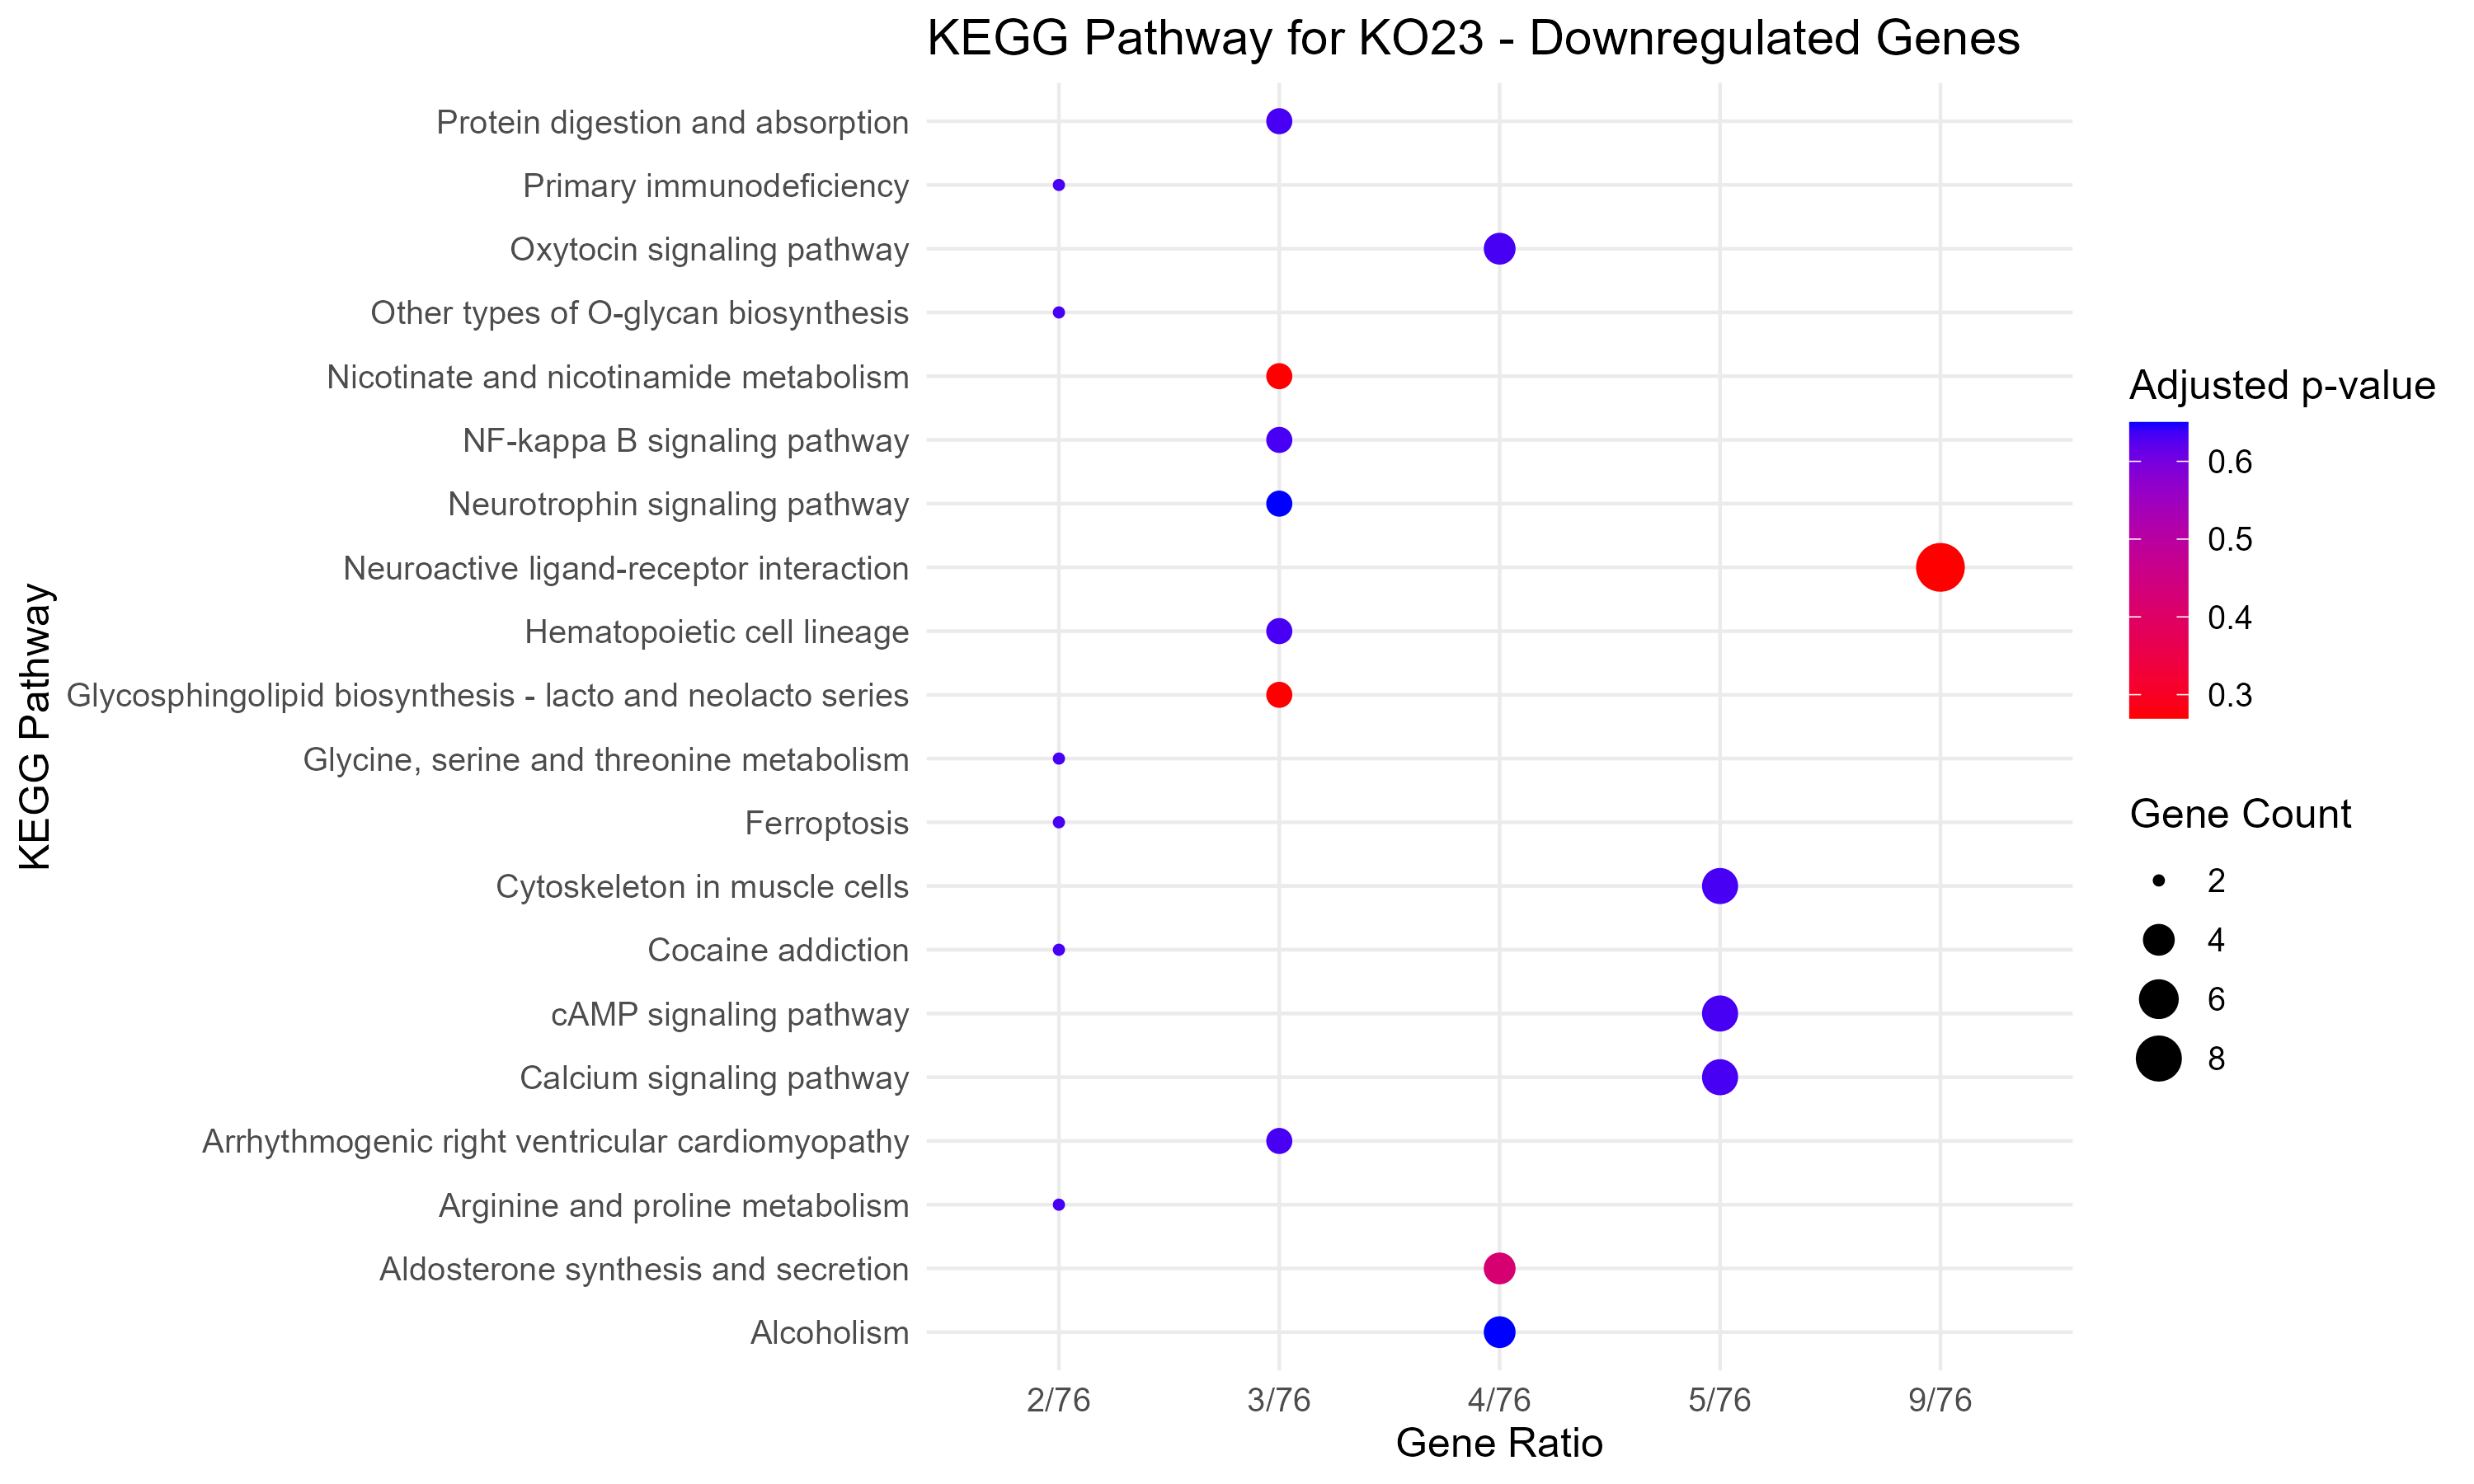

Data behind this chart, as committed beside it:
, category, subcategory, ID, Description, GeneRatio, BgRatio, RichFactor, FoldEnrichment, zScore, pvalue, p.adjust, qvalue, geneID, Count
hsa00601, Metabolism, Glycan biosynthesis and metabolism, hsa00601, Glycosphingolipid biosynthesis - lacto a…, 3/76, 28/8535, 0.1071, 12.03, 5.542, 0.001894, 0.2697, 0.2697, 6489/8707/8708, 3
hsa00760, Metabolism, Metabolism of cofactors and vitamins, hsa00760, Nicotinate and nicotinamide metabolism, 3/76, 38/8535, 0.07895, 8.866, 4.606, 0.004576, 0.2697, 0.2697, 952/54981/4907, 3
hsa04080, Environmental Information Processing, Signaling molecules and interaction, hsa04080, Neuroactive ligand-receptor interaction, 9/76, 370/8535, 0.02432, 2.732, 3.228, 0.005358, 0.2697, 0.2697, 3274/5443/4852/1910/2562/8862/23566/5363…, 9
hsa04925, Organismal Systems, Endocrine system, hsa04925, Aldosterone synthesis and secretion, 4/76, 98/8535, 0.04082, 4.584, 3.382, 0.01116, 0.4214, 0.4214, 5443/814/4881/5587, 4
hsa05412, Human Diseases, Cardiovascular disease, hsa05412, Arrhythmogenic right ventricular cardiom…, 3/76, 86/8535, 0.03488, 3.918, 2.577, 0.04103, 0.6331, 0.6331, 5318/22801/1756, 3
hsa05340, Human Diseases, Immune disease, hsa05340, Primary immunodeficiency, 2/76, 38/8535, 0.05263, 5.911, 2.876, 0.04476, 0.6331, 0.6331, 695/7535, 2
hsa04921, Organismal Systems, Endocrine system, hsa04921, Oxytocin signaling pathway, 4/76, 155/8535, 0.02581, 2.898, 2.26, 0.04909, 0.6331, 0.6331, 952/814/4881/3768, 4
hsa04024, Environmental Information Processing, Signal transduction, hsa04024, cAMP signaling pathway, 5/76, 226/8535, 0.02212, 2.485, 2.144, 0.05054, 0.6331, 0.6331, 5443/4852/814/4881/627, 5
hsa00260, Metabolism, Amino acid metabolism, hsa00260, Glycine, serine and threonine metabolism, 2/76, 41/8535, 0.04878, 5.478, 2.724, 0.05133, 0.6331, 0.6331, 2628/4128, 2
hsa04216, Cellular Processes, Cell growth and death, hsa04216, Ferroptosis, 2/76, 42/8535, 0.04762, 5.348, 2.677, 0.05359, 0.6331, 0.6331, 2512/7018, 2
hsa04820, NA, NA, hsa04820, Cytoskeleton in muscle cells, 5/76, 232/8535, 0.02155, 2.42, 2.079, 0.0554, 0.6331, 0.6331, 5318/22801/6383/255631/1756, 5
hsa04640, Organismal Systems, Immune system, hsa04640, Hematopoietic cell lineage, 3/76, 100/8535, 0.03, 3.369, 2.259, 0.05942, 0.6331, 0.6331, 952/3566/3589, 3
hsa00514, Metabolism, Glycan biosynthesis and metabolism, hsa00514, Other types of O-glycan biosynthesis, 2/76, 47/8535, 0.04255, 4.779, 2.462, 0.06541, 0.6331, 0.6331, 3955/442117, 2
hsa04064, Environmental Information Processing, Signal transduction, hsa04064, NF-kappa B signaling pathway, 3/76, 105/8535, 0.02857, 3.209, 2.158, 0.06678, 0.6331, 0.6331, 695/7535/4050, 3
hsa04974, Organismal Systems, Digestive system, hsa04974, Protein digestion and absorption, 3/76, 105/8535, 0.02857, 3.209, 2.158, 0.06678, 0.6331, 0.6331, 91522/1303/255631, 3
hsa05030, Human Diseases, Substance dependence, hsa05030, Cocaine addiction, 2/76, 49/8535, 0.04082, 4.584, 2.385, 0.07037, 0.6331, 0.6331, 627/4128, 2
hsa00330, Metabolism, Amino acid metabolism, hsa00330, Arginine and proline metabolism, 2/76, 50/8535, 0.04, 4.492, 2.347, 0.07289, 0.6331, 0.6331, 2628/4128, 2
hsa04020, Environmental Information Processing, Signal transduction, hsa04020, Calcium signaling pathway, 5/76, 254/8535, 0.01969, 2.211, 1.857, 0.07546, 0.6331, 0.6331, 952/3274/1910/7424/814, 5
hsa05034, Human Diseases, Substance dependence, hsa05034, Alcoholism, 4/76, 188/8535, 0.02128, 2.389, 1.826, 0.08629, 0.65, 0.65, 4852/814/627/4128, 4
hsa04722, Organismal Systems, Nervous system, hsa04722, Neurotrophin signaling pathway, 3/76, 120/8535, 0.025, 2.808, 1.89, 0.0912, 0.65, 0.65, 814/627/4217, 3
hsa04923, Organismal Systems, Endocrine system, hsa04923, Regulation of lipolysis in adipocytes, 2/76, 59/8535, 0.0339, 3.807, 2.051, 0.0968, 0.65, 0.65, 4852/4881, 2
hsa03265, Genetic Information Processing, Information processing in viruses, hsa03265, Virion - Ebolavirus, Lyssavirus and Morb…, 1/76, 12/8535, 0.08333, 9.359, 2.746, 0.1018, 0.65, 0.65, 4685, 1
hsa04978, Organismal Systems, Digestive system, hsa04978, Mineral absorption, 2/76, 61/8535, 0.03279, 3.682, 1.993, 0.1024, 0.65, 0.65, 2512/7018, 2
hsa04330, Environmental Information Processing, Signal transduction, hsa04330, Notch signaling pathway, 2/76, 62/8535, 0.03226, 3.623, 1.964, 0.1052, 0.65, 0.65, 3955/23220, 2
hsa04924, Organismal Systems, Endocrine system, hsa04924, Renin secretion, 2/76, 69/8535, 0.02899, 3.255, 1.783, 0.1256, 0.65, 0.65, 4881/358, 2
hsa05031, Human Diseases, Substance dependence, hsa05031, Amphetamine addiction, 2/76, 69/8535, 0.02899, 3.255, 1.783, 0.1256, 0.65, 0.65, 814/4128, 2
hsa00604, Metabolism, Glycan biosynthesis and metabolism, hsa00604, Glycosphingolipid biosynthesis - ganglio…, 1/76, 15/8535, 0.06667, 7.487, 2.383, 0.1257, 0.65, 0.65, 6489, 1
hsa04920, Organismal Systems, Endocrine system, hsa04920, Adipocytokine signaling pathway, 2/76, 70/8535, 0.02857, 3.209, 1.759, 0.1285, 0.65, 0.65, 5443/4852, 2
hsa05418, Human Diseases, Cardiovascular disease, hsa05418, Fluid shear stress and atherosclerosis, 3/76, 141/8535, 0.02128, 2.389, 1.577, 0.1306, 0.65, 0.65, 59341/6383/4217, 3
hsa00360, Metabolism, Amino acid metabolism, hsa00360, Phenylalanine metabolism, 1/76, 16/8535, 0.0625, 7.019, 2.284, 0.1335, 0.65, 0.65, 4128, 1
hsa00603, Metabolism, Glycan biosynthesis and metabolism, hsa00603, Glycosphingolipid biosynthesis - globo a…, 1/76, 16/8535, 0.0625, 7.019, 2.284, 0.1335, 0.65, 0.65, 6489, 1
hsa00910, Metabolism, Energy metabolism, hsa00910, Nitrogen metabolism, 1/76, 17/8535, 0.05882, 6.606, 2.193, 0.1412, 0.6662, 0.6662, 1373, 1
hsa04971, Organismal Systems, Digestive system, hsa04971, Gastric acid secretion, 2/76, 76/8535, 0.02632, 2.955, 1.623, 0.1467, 0.6715, 0.6715, 3274/115111, 2
hsa04514, Environmental Information Processing, Signaling molecules and interaction, hsa04514, Cell adhesion molecules, 3/76, 158/8535, 0.01899, 2.132, 1.362, 0.1661, 0.7379, 0.7379, 57689/4685/6383, 3
hsa00340, Metabolism, Amino acid metabolism, hsa00340, Histidine metabolism, 1/76, 22/8535, 0.04545, 5.105, 1.827, 0.1788, 0.7576, 0.7576, 4128, 1
hsa00220, Metabolism, Amino acid metabolism, hsa00220, Arginine biosynthesis, 1/76, 23/8535, 0.04348, 4.883, 1.767, 0.1862, 0.7576, 0.7576, 1373, 1
hsa04964, Organismal Systems, Excretory system, hsa04964, Proximal tubule bicarbonate reclamation, 1/76, 23/8535, 0.04348, 4.883, 1.767, 0.1862, 0.7576, 0.7576, 358, 1
hsa00534, Metabolism, Glycan biosynthesis and metabolism, hsa00534, Glycosaminoglycan biosynthesis - heparan…, 1/76, 24/8535, 0.04167, 4.679, 1.711, 0.1934, 0.7576, 0.7576, 266722, 1
hsa04658, Organismal Systems, Immune system, hsa04658, Th1 and Th2 cell differentiation, 2/76, 93/8535, 0.02151, 2.415, 1.301, 0.2007, 0.7576, 0.7576, 3566/7535, 2
hsa05323, Human Diseases, Immune disease, hsa05323, Rheumatoid arthritis, 2/76, 95/8535, 0.02105, 2.364, 1.267, 0.2072, 0.7576, 0.7576, 3589/4050, 2
hsa04151, Environmental Information Processing, Signal transduction, hsa04151, PI3K-Akt signaling pathway, 5/76, 362/8535, 0.01381, 1.551, 1.016, 0.2198, 0.7576, 0.7576, 3566/22801/7424/23566/627, 5
hsa05410, Human Diseases, Cardiovascular disease, hsa05410, Hypertrophic cardiomyopathy, 2/76, 99/8535, 0.0202, 2.269, 1.203, 0.2203, 0.7576, 0.7576, 22801/1756, 2
hsa04916, Organismal Systems, Endocrine system, hsa04916, Melanogenesis, 2/76, 101/8535, 0.0198, 2.224, 1.173, 0.2269, 0.7576, 0.7576, 5443/1910, 2
hsa05414, Human Diseases, Cardiovascular disease, hsa05414, Dilated cardiomyopathy, 2/76, 105/8535, 0.01905, 2.139, 1.113, 0.2401, 0.7576, 0.7576, 22801/1756, 2
hsa00630, Metabolism, Carbohydrate metabolism, hsa00630, Glyoxylate and dicarboxylate metabolism, 1/76, 31/8535, 0.03226, 3.623, 1.387, 0.2425, 0.7576, 0.7576, 84532, 1
hsa00640, Metabolism, Carbohydrate metabolism, hsa00640, Propanoate metabolism, 1/76, 32/8535, 0.03125, 3.509, 1.348, 0.2493, 0.7576, 0.7576, 84532, 1
hsa04350, Environmental Information Processing, Signal transduction, hsa04350, TGF-beta signaling pathway, 2/76, 108/8535, 0.01852, 2.08, 1.07, 0.25, 0.7576, 0.7576, 7018/392255, 2
hsa04659, Organismal Systems, Immune system, hsa04659, Th17 cell differentiation, 2/76, 109/8535, 0.01835, 2.061, 1.056, 0.2533, 0.7576, 0.7576, 3566/7535, 2
hsa05202, Human Diseases, Cancer: overview, hsa05202, Transcriptional misregulation in cancer, 3/76, 198/8535, 0.01515, 1.702, 0.9467, 0.2584, 0.7576, 0.7576, 8013/4613/3248, 3
hsa04726, Organismal Systems, Nervous system, hsa04726, Serotonergic synapse, 2/76, 115/8535, 0.01739, 1.953, 0.9753, 0.2731, 0.7576, 0.7576, 2562/4128, 2
hsa04060, Environmental Information Processing, Signaling molecules and interaction, hsa04060, Cytokine-cytokine receptor interaction, 4/76, 298/8535, 0.01342, 1.507, 0.8451, 0.2739, 0.7576, 0.7576, 3566/3589/392255/4050, 4
hsa00350, Metabolism, Amino acid metabolism, hsa00350, Tyrosine metabolism, 1/76, 36/8535, 0.02778, 3.12, 1.208, 0.2758, 0.7576, 0.7576, 4128, 1
hsa00512, Metabolism, Glycan biosynthesis and metabolism, hsa00512, Mucin type O-glycan biosynthesis, 1/76, 36/8535, 0.02778, 3.12, 1.208, 0.2758, 0.7576, 0.7576, 442117, 1
hsa01200, Metabolism, Global and overview maps, hsa01200, Carbon metabolism, 2/76, 116/8535, 0.01724, 1.936, 0.9623, 0.2765, 0.7576, 0.7576, 1373/84532, 2
hsa04725, Organismal Systems, Nervous system, hsa04725, Cholinergic synapse, 2/76, 116/8535, 0.01724, 1.936, 0.9623, 0.2765, 0.7576, 0.7576, 814/3768, 2
hsa00250, Metabolism, Amino acid metabolism, hsa00250, Alanine, aspartate and glutamate metabol…, 1/76, 37/8535, 0.02703, 3.035, 1.176, 0.2823, 0.7576, 0.7576, 1373, 1
hsa04668, Environmental Information Processing, Signal transduction, hsa04668, TNF signaling pathway, 2/76, 119/8535, 0.01681, 1.887, 0.924, 0.2864, 0.7576, 0.7576, 7424/4217, 2
hsa04015, Environmental Information Processing, Signal transduction, hsa04015, Rap1 signaling pathway, 3/76, 212/8535, 0.01415, 1.589, 0.8234, 0.2924, 0.7576, 0.7576, 7424/23566/5587, 3
hsa04071, Environmental Information Processing, Signal transduction, hsa04071, Sphingolipid signaling pathway, 2/76, 122/8535, 0.01639, 1.841, 0.8868, 0.2963, 0.7576, 0.7576, 53637/4217, 2
hsa00500, Metabolism, Carbohydrate metabolism, hsa00500, Starch and sucrose metabolism, 1/76, 40/8535, 0.025, 2.808, 1.086, 0.3013, 0.7576, 0.7576, 8908, 1
... 91 more rows
